Run: headless pygame with SDL's dummy video driver; simulated clock (each Clock.tick advances the game by its frame time, no real sleeping); random seed 0; keys injected as events and as key.get_pressed() state; no mouse input.
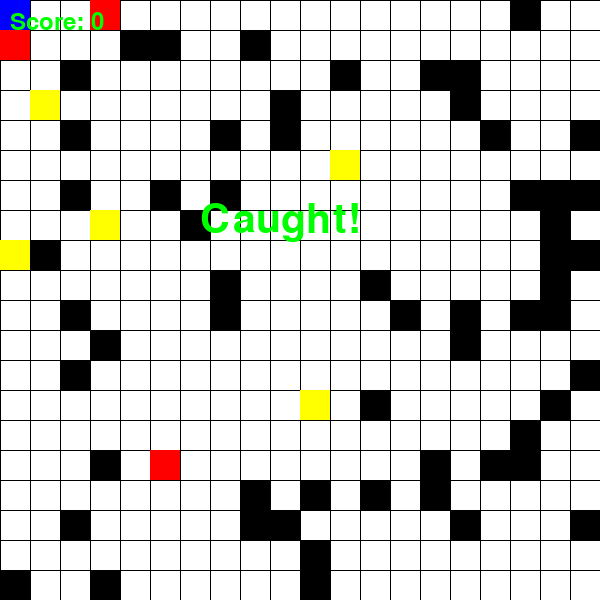
Frame 1 of 1 · flips 1–60 · no input (game ended)

The pygame program that drew these frames:

import pygame
import random
from collections import deque

# Initialize Pygame
pygame.init()

# Screen settings
WIDTH, HEIGHT = 600, 600
ROWS, COLS = 20, 20  # Grid size
CELL_SIZE = WIDTH // COLS
screen = pygame.display.set_mode((WIDTH, HEIGHT))
pygame.display.set_caption("AI Hide and Seek - Enhanced")

# Colors
WHITE = (255, 255, 255)
BLACK = (0, 0, 0)
BLUE = (0, 0, 255)
RED = (255, 0, 0)
GREEN = (0, 255, 0)
YELLOW = (255, 255, 0)

# Player and AI classes
class Player:
    def __init__(self, x, y):
        self.x = x
        self.y = y
        self.score = 0  # Player's score

    def draw(self):
        pygame.draw.rect(screen, BLUE, (self.x * CELL_SIZE, self.y * CELL_SIZE, CELL_SIZE, CELL_SIZE))

    def move(self, dx, dy, walls):
        if (self.x + dx, self.y + dy) not in walls:
            self.x += dx
            self.y += dy

class Seeker:
    def __init__(self, x, y):
        self.x = x
        self.y = y
        self.move_delay = 0  # Delay counter to slow down seeker movement

    def draw(self):
        pygame.draw.rect(screen, RED, (self.x * CELL_SIZE, self.y * CELL_SIZE, CELL_SIZE, CELL_SIZE))

    def bfs_search(self, player, walls):
        queue = deque([(self.x, self.y, [])])
        visited = set((self.x, self.y))

        while queue:
            cx, cy, path = queue.popleft()
            if (cx, cy) == (player.x, player.y):
                return path

            for dx, dy in [(-1, 0), (1, 0), (0, -1), (0, 1)]:
                nx, ny = cx + dx, cy + dy
                if 0 <= nx < COLS and 0 <= ny < ROWS and (nx, ny) not in walls and (nx, ny) not in visited:
                    queue.append((nx, ny, path + [(nx, ny)]))
                    visited.add((nx, ny))

        return []

class PowerPoint:
    def __init__(self, x, y):
        self.x = x
        self.y = y

    def draw(self):
        pygame.draw.rect(screen, YELLOW, (self.x * CELL_SIZE, self.y * CELL_SIZE, CELL_SIZE, CELL_SIZE))

# Generate random walls for the maze
def generate_walls():
    walls = set()
    for _ in range(60):  # Number of walls
        x, y = random.randint(0, COLS - 1), random.randint(0, ROWS - 1)
        walls.add((x, y))
    return walls

# Generate Power Points at random locations
def generate_power_points(walls):
    power_points = []
    for _ in range(5):  # Number of Power Points
        while True:
            x, y = random.randint(0, COLS - 1), random.randint(0, ROWS - 1)
            if (x, y) not in walls:
                power_points.append(PowerPoint(x, y))
                break
    return power_points

# Main game loop
def main():
    player = Player(0, 0)
    seekers = [Seeker(COLS - 1, ROWS - 1), Seeker(COLS - 1, 0), Seeker(0, ROWS - 1)]  # Multiple seekers
    walls = generate_walls()
    power_points = generate_power_points(walls)
    clock = pygame.time.Clock()

    running = True
    while running:
        screen.fill(WHITE)

        # Draw grid
        for x in range(0, WIDTH, CELL_SIZE):
            pygame.draw.line(screen, BLACK, (x, 0), (x, HEIGHT))
        for y in range(0, HEIGHT, CELL_SIZE):
            pygame.draw.line(screen, BLACK, (0, y), (WIDTH, y))

        # Draw walls
        for (wx, wy) in walls:
            pygame.draw.rect(screen, BLACK, (wx * CELL_SIZE, wy * CELL_SIZE, CELL_SIZE, CELL_SIZE))

        # Draw player, seekers, and Power Points
        player.draw()
        for seeker in seekers:
            seeker.draw()
        for power_point in power_points:
            power_point.draw()

        # Event handling
        for event in pygame.event.get():
            if event.type == pygame.QUIT:
                running = False

            # Player movement with arrow keys
            elif event.type == pygame.KEYDOWN:
                if event.key == pygame.K_LEFT:
                    player.move(-1, 0, walls)
                elif event.key == pygame.K_RIGHT:
                    player.move(1, 0, walls)
                elif event.key == pygame.K_UP:
                    player.move(0, -1, walls)
                elif event.key == pygame.K_DOWN:
                    player.move(0, 1, walls)

        # AI seekers movement with delay
        for seeker in seekers:
            if seeker.move_delay == 0:  # Only move if delay counter is zero
                path = seeker.bfs_search(player, walls)
                if path:
                    seeker.x, seeker.y = path[0]  # Move seeker along the found path
                seeker.move_delay = 2  # Set delay to 2 frames
            else:
                seeker.move_delay -= 1  # Decrease delay counter each frame

        # Check if a seeker catches the player
        for seeker in seekers:
            if (seeker.x, seeker.y) == (player.x, player.y):
                font = pygame.font.SysFont(None, 60)
                text = font.render("Caught!", True, GREEN)
                screen.blit(text, (WIDTH // 3, HEIGHT // 3))
                pygame.display.update()
                pygame.time.delay(2000)
                running = False

        # Check if player collects a Power Point
        for power_point in power_points[:]:
            if (player.x, player.y) == (power_point.x, power_point.y):
                player.score += 10  # Increase score
                power_points.remove(power_point)

        # Display score
        font = pygame.font.SysFont(None, 36)
        score_text = font.render(f"Score: {player.score}", True, GREEN)
        screen.blit(score_text, (10, 10))

        pygame.display.update()
        clock.tick(10)  # Increase to 10 FPS to make the player feel faster

    pygame.quit()

# Run the game
main()
